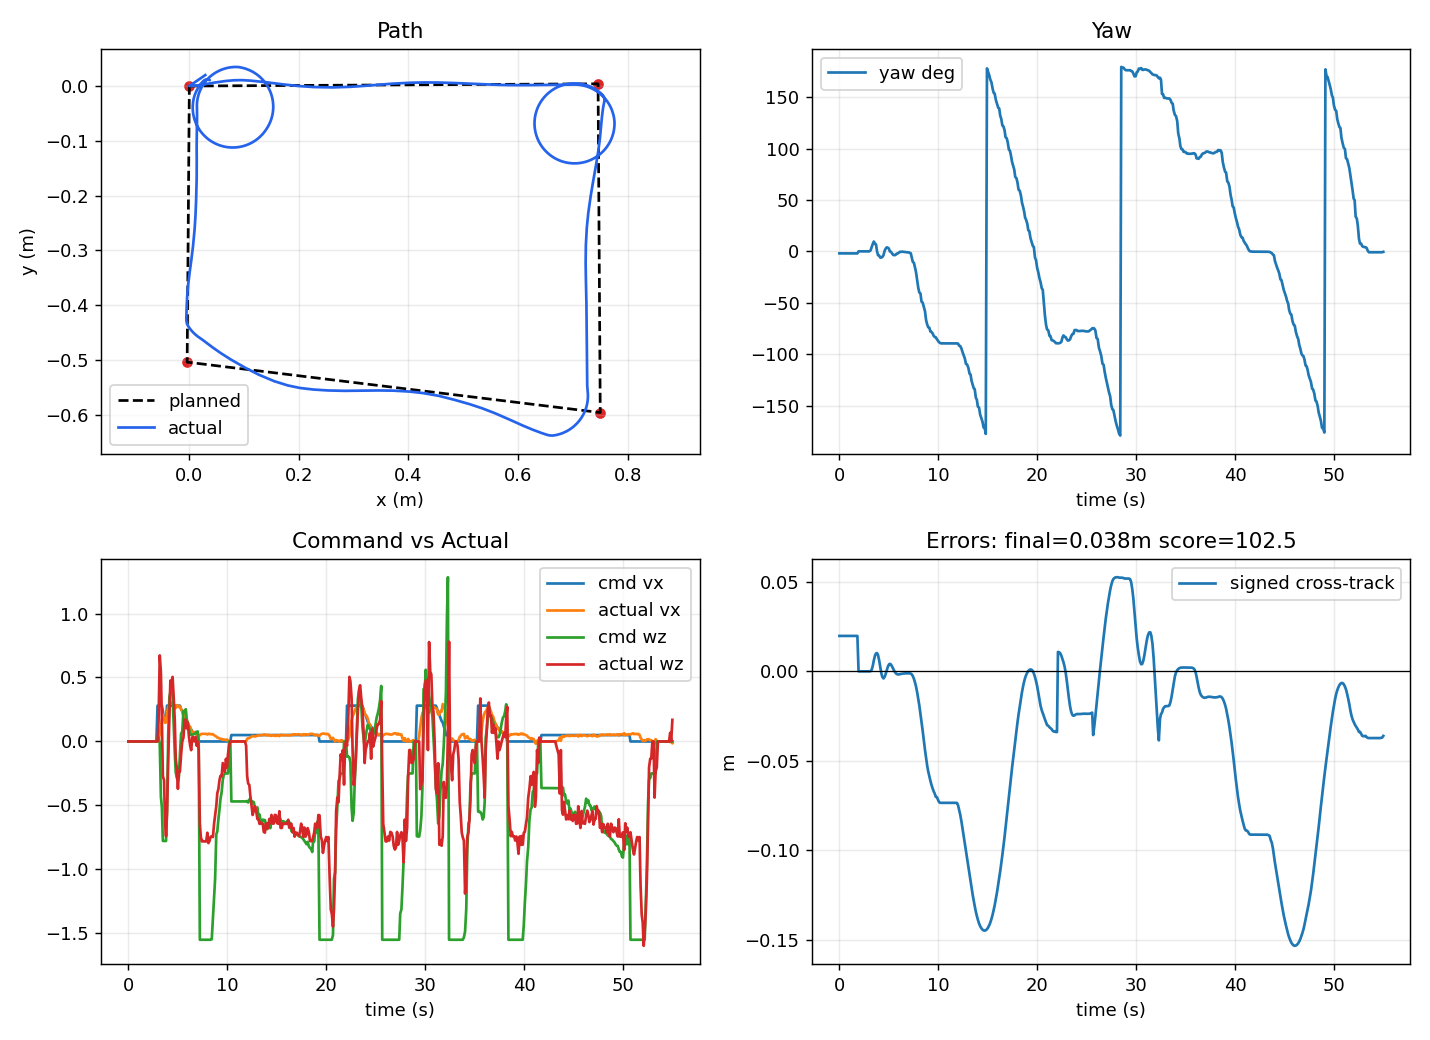

Data behind this chart, as committed beside it:
local_t, bridge_t, event_type, mission_state, mission_index, mission_total, event_message, x_m, y_m, yaw_rad, raw_x_m, raw_y_m, raw_yaw_rad, encoder_yaw_rad, pixhawk_yaw_rad, pixhawk_yaw_ros_rad, pixhawk_gyro_yaw_rad, pixhawk_age_s, yaw_source, use_pixhawk_yaw, pixhawk_weight, encoder_weight, pixhawk_yaw_mode, pixhawk_yaw_sign
1.004, 3586, odom, idle, , 4, , 0.02915, 0.01997, -0.03449, -7.035, -5.924, -1.721, -2.274, -0.5414, 0.1823, -0.1823, 0.04988, pixhawk_fused, True, 0.8, 0.2, gyro, -1.0
1.005, 3586, odom, idle, , 4, , 0.02915, 0.01997, -0.0345, -7.035, -5.924, -1.721, -2.274, -0.5414, 0.1822, -0.1822, 0.05277, pixhawk_fused, True, 0.8, 0.2, gyro, -1.0
1.005, 3586, odom, idle, , 4, , 0.02915, 0.01997, -0.0345, -7.035, -5.924, -1.721, -2.274, -0.5414, 0.1822, -0.1822, 0.1709, pixhawk_fused, True, 0.8, 0.2, gyro, -1.0
1.005, 3586, odom, idle, , 4, , 0.02915, 0.01997, -0.03453, -7.035, -5.924, -1.721, -2.274, -0.5414, 0.1822, -0.1822, 0.1039, pixhawk_fused, True, 0.8, 0.2, gyro, -1.0
1.005, 3586, odom, idle, , 4, , 0.02915, 0.01997, -0.0346, -7.035, -5.924, -1.721, -2.274, -0.5414, 0.1821, -0.1821, 0.1104, pixhawk_fused, True, 0.8, 0.2, gyro, -1.0
1.005, 3586, odom, idle, , 4, , 0.02915, 0.01997, -0.03465, -7.035, -5.924, -1.722, -2.274, -0.5413, 0.1821, -0.1821, 0.0326, pixhawk_fused, True, 0.8, 0.2, gyro, -1.0
1.005, 3587, odom, idle, , 4, , 0.02915, 0.01997, -0.03466, -7.035, -5.924, -1.722, -2.274, -0.5413, 0.182, -0.182, 0.04433, pixhawk_fused, True, 0.8, 0.2, gyro, -1.0
1.005, 3587, odom, idle, , 4, , 0.02915, 0.01997, -0.03471, -7.035, -5.924, -1.722, -2.274, -0.5413, 0.182, -0.182, 0.01164, pixhawk_fused, True, 0.8, 0.2, gyro, -1.0
1.005, 3587, odom, idle, , 4, , 0.02915, 0.01997, -0.03471, -7.035, -5.924, -1.722, -2.274, -0.5413, 0.182, -0.182, 0.1349, pixhawk_fused, True, 0.8, 0.2, gyro, -1.0
1.9, 3587, odom, idle, , 4, , 0.02915, 0.01997, -0.03472, -7.035, -5.924, -1.722, -2.274, -0.5413, 0.182, -0.182, 0.06958, pixhawk_fused, True, 0.8, 0.2, gyro, -1.0
1.9, 3587, odom, idle, , 4, , 0.02915, 0.01997, -0.03476, -7.035, -5.924, -1.722, -2.274, -0.5413, 0.1819, -0.1819, 0.09191, pixhawk_fused, True, 0.8, 0.2, gyro, -1.0
1.9, 3587, odom, idle, , 4, , 0.02915, 0.01997, -0.03476, -7.035, -5.924, -1.722, -2.274, -0.5413, 0.1819, -0.1819, 0.1921, pixhawk_fused, True, 0.8, 0.2, gyro, -1.0
1.9, 3587, odom, idle, , 4, , 0.02915, 0.01997, -0.03486, -7.035, -5.924, -1.722, -2.274, -0.5412, 0.1818, -0.1818, 0.002356, pixhawk_fused, True, 0.8, 0.2, gyro, -1.0
1.9, 3587, odom, idle, , 4, , 0.02915, 0.01997, -0.03486, -7.035, -5.924, -1.722, -2.274, -0.5412, 0.1818, -0.1818, 0.122, pixhawk_fused, True, 0.8, 0.2, gyro, -1.0
1.901, 3588, odom, idle, , 4, , 0.02915, 0.01997, -0.03489, -7.035, -5.924, -1.722, -2.274, -0.5412, 0.1818, -0.1818, 0.04506, pixhawk_fused, True, 0.8, 0.2, gyro, -1.0
1.901, 3588, odom, idle, , 4, , 0.02915, 0.01997, -0.0349, -7.035, -5.924, -1.722, -2.274, -0.5412, 0.1818, -0.1818, 0.03413, pixhawk_fused, True, 0.8, 0.2, gyro, -1.0
1.901, 3588, odom, idle, , 4, , 0.02915, 0.01997, -0.03494, -7.035, -5.924, -1.722, -2.274, -0.5412, 0.1817, -0.1817, 0.07513, pixhawk_fused, True, 0.8, 0.2, gyro, -1.0
2.904, 3588, odom, idle, , 4, , -0.0, 0.0, -1.9019767640848784e-06, -7.035, -5.924, -2.274, -2.274, -0.5412, 0.1817, -0.1817, 0.08524, pixhawk_fused, True, 0.8, 0.2, gyro, -1.0
2.905, 3588, odom, idle, , 4, , -0.0, 0.0, -8.198282869376072e-05, -7.035, -5.924, -2.274, -2.274, -0.5411, 0.1816, -0.1816, 0.07179, pixhawk_fused, True, 0.8, 0.2, gyro, -1.0
2.905, 3588, odom, idle, , 4, , -0.0, 0.0, -0.0001143, -7.035, -5.924, -2.274, -2.274, -0.5411, 0.1816, -0.1816, 0.08444, pixhawk_fused, True, 0.8, 0.2, gyro, -1.0
2.905, 3588, odom, idle, , 4, , -0.0, 0.0, -0.0001566, -7.035, -5.924, -2.274, -2.274, -0.5411, 0.1815, -0.1815, 0.007557, pixhawk_fused, True, 0.8, 0.2, gyro, -1.0
2.905, 3588, odom, idle, , 4, , -0.0, 0.0, -0.0001566, -7.035, -5.924, -2.274, -2.274, -0.5411, 0.1815, -0.1815, 0.1085, pixhawk_fused, True, 0.8, 0.2, gyro, -1.0
2.905, 3588, odom, idle, , 4, , -0.0, 0.0, -0.0002096, -7.035, -5.924, -2.274, -2.274, -0.541, 0.1814, -0.1814, 0.04982, pixhawk_fused, True, 0.8, 0.2, gyro, -1.0
2.906, 3589, odom, idle, , 4, , -0.0, 0.0, -0.000266, -7.035, -5.924, -2.274, -2.274, -0.541, 0.1814, -0.1814, 0.03304, pixhawk_fused, True, 0.8, 0.2, gyro, -1.0
2.906, 3589, odom, idle, , 4, , -0.0, 0.0, -0.000266, -7.035, -5.924, -2.274, -2.274, -0.541, 0.1814, -0.1814, 0.1529, pixhawk_fused, True, 0.8, 0.2, gyro, -1.0
2.906, 3589, odom, idle, , 4, , -0.0, 0.0, -0.0003389, -7.035, -5.924, -2.274, -2.274, -0.5409, 0.1813, -0.1813, 0.06655, pixhawk_fused, True, 0.8, 0.2, gyro, -1.0
3.241, , mission_status, navigating, 1, 4, going to waypoint 1/4, -0.0, 0.0, -0.0003389, , , , , , , , , , , , , , 
3.242, 3589, odom, navigating, 1, 4, , -0.0, 0.0, -0.0003841, -7.035, -5.924, -2.274, -2.274, -0.5409, 0.1812, -0.1812, 0.07788, pixhawk_fused, True, 0.8, 0.2, gyro, -1.0
3.242, 3589, odom, navigating, 1, 4, , 0.0007364, 2.3809460090056292e-06, 0.001623, -7.035, -5.925, -2.272, -2.264, -0.541, 0.1812, -0.1812, 0.06931, pixhawk_fused, True, 0.8, 0.2, gyro, -1.0
3.242, 3589, odom, navigating, 1, 4, , 0.004834, 0.0001339, 0.01834, -7.038, -5.928, -2.256, -2.211, -0.5509, 0.1887, -0.1887, 0.009581, pixhawk_fused, True, 0.8, 0.2, gyro, -1.0
3.561, 3589, odom, navigating, 1, 4, , 0.0154, 0.001199, 0.08049, -7.044, -5.937, -2.194, -2.137, -0.6085, 0.248, -0.248, 0.08161, pixhawk_fused, True, 0.8, 0.2, gyro, -1.0
3.561, 3589, odom, navigating, 1, 4, , 0.02887, 0.0033, 0.1266, -7.051, -5.948, -2.147, -2.106, -0.658, 0.2979, -0.2979, 0.03008, pixhawk_fused, True, 0.8, 0.2, gyro, -1.0
3.561, 3589, odom, navigating, 1, 4, , 0.04638, 0.006294, 0.1664, -7.06, -5.964, -2.108, -2.111, -0.7031, 0.3489, -0.3489, 0.0221, pixhawk_fused, True, 0.8, 0.2, gyro, -1.0
3.882, 3590, odom, navigating, 1, 4, , 0.0666, 0.009179, 0.1312, -7.071, -5.981, -2.143, -2.162, -0.6697, 0.3177, -0.3177, 0.02766, pixhawk_fused, True, 0.8, 0.2, gyro, -1.0
3.882, 3590, odom, navigating, 1, 4, , 0.0809, 0.01045, 0.1189, -7.079, -5.993, -2.155, -2.224, -0.6697, 0.3177, -0.3177, 0.1283, pixhawk_fused, True, 0.8, 0.2, gyro, -1.0
3.882, 3590, odom, navigating, 1, 4, , 0.09502, 0.01073, 0.005172, -7.088, -6.004, -2.269, -2.297, -0.5506, 0.1939, -0.1939, 0.0312, pixhawk_fused, True, 0.8, 0.2, gyro, -1.0
4.22, 3590, odom, navigating, 1, 4, , 0.112, 0.009818, -0.0646, -7.1, -6.016, -2.339, -2.36, -0.4789, 0.1225, -0.1225, 0.02895, pixhawk_fused, True, 0.8, 0.2, gyro, -1.0
4.22, 3590, odom, navigating, 1, 4, , 0.1403, 0.006817, -0.07218, -7.12, -6.036, -2.346, -2.398, -0.4789, 0.1225, -0.1225, 0.151, pixhawk_fused, True, 0.8, 0.2, gyro, -1.0
4.22, 3590, odom, navigating, 1, 4, , 0.171, 0.002993, -0.1069, -7.143, -6.057, -2.381, -2.39, -0.4376, 0.07716, -0.07716, 0.09136, pixhawk_fused, True, 0.8, 0.2, gyro, -1.0
4.542, 3590, odom, navigating, 1, 4, , 0.1986, 4.4058831886559235e-05, -0.1042, -7.163, -6.076, -2.378, -2.358, -0.4334, 0.07235, -0.07235, 0.02956, pixhawk_fused, True, 0.8, 0.2, gyro, -1.0
4.542, 3590, odom, navigating, 1, 4, , 0.2272, -0.0019, -0.09623, -7.183, -6.096, -2.37, -2.318, -0.4334, 0.07235, -0.07235, 0.1301, pixhawk_fused, True, 0.8, 0.2, gyro, -1.0
4.542, 3590, odom, navigating, 1, 4, , 0.2612, -0.002558, -0.06424, -7.206, -6.122, -2.338, -2.261, -0.462, 0.09815, -0.09815, 0.1026, pixhawk_fused, True, 0.8, 0.2, gyro, -1.0
4.863, 3590, odom, navigating, 1, 4, , 0.2937, -0.001487, 0.01136, -7.226, -6.147, -2.263, -2.216, -0.5429, 0.1813, -0.1813, 0.1134, pixhawk_fused, True, 0.8, 0.2, gyro, -1.0
4.863, 3591, odom, navigating, 1, 4, , 0.319, 0.0002392, 0.04541, -7.241, -6.168, -2.229, -2.194, -0.5793, 0.2183, -0.2183, 0.09835, pixhawk_fused, True, 0.8, 0.2, gyro, -1.0
4.864, 3591, odom, navigating, 1, 4, , 0.3444, 0.002304, 0.06703, -7.256, -6.188, -2.207, -2.195, -0.6108, 0.2457, -0.2457, 0.01118, pixhawk_fused, True, 0.8, 0.2, gyro, -1.0
5.184, 3591, odom, navigating, 1, 4, , 0.3708, 0.004272, 0.06405, -7.271, -6.21, -2.21, -2.21, -0.6108, 0.2457, -0.2457, 0.1122, pixhawk_fused, True, 0.8, 0.2, gyro, -1.0
5.184, 3591, odom, navigating, 1, 4, , 0.4028, 0.005949, 0.04703, -7.291, -6.235, -2.227, -2.242, -0.5959, 0.2324, -0.2324, 0.04916, pixhawk_fused, True, 0.8, 0.2, gyro, -1.0
5.185, 3591, odom, navigating, 1, 4, , 0.4288, 0.006521, -7.169614321167472e-05, -7.307, -6.256, -2.274, -2.269, -0.544, 0.1804, -0.1804, 0.03365, pixhawk_fused, True, 0.8, 0.2, gyro, -1.0
5.521, 3591, odom, navigating, 1, 4, , 0.4551, 0.006326, -0.005751, -7.324, -6.275, -2.28, -2.298, -0.544, 0.1804, -0.1804, 0.1339, pixhawk_fused, True, 0.8, 0.2, gyro, -1.0
5.521, 3591, odom, navigating, 1, 4, , 0.4859, 0.00536, -0.03533, -7.345, -6.298, -2.309, -2.314, -0.5114, 0.1475, -0.1475, 0.07069, pixhawk_fused, True, 0.8, 0.2, gyro, -1.0
5.521, 3591, odom, navigating, 1, 4, , 0.5137, 0.004167, -0.0607, -7.364, -6.319, -2.335, -2.32, -0.4831, 0.1173, -0.1173, 0.07, pixhawk_fused, True, 0.8, 0.2, gyro, -1.0
5.88, 3591, odom, navigating, 1, 4, , 0.5398, 0.003005, -0.06446, -7.381, -6.338, -2.339, -2.315, -0.477, 0.1113, -0.1113, 0.08776, pixhawk_fused, True, 0.8, 0.2, gyro, -1.0
5.88, 3592, odom, navigating, 1, 4, , 0.5644, 0.002117, -0.06063, -7.398, -6.356, -2.335, -2.302, -0.4792, 0.1128, -0.1128, 0.005916, pixhawk_fused, True, 0.8, 0.2, gyro, -1.0
5.88, 3592, odom, navigating, 1, 4, , 0.5866, 0.00164, -0.03831, -7.413, -6.373, -2.312, -2.286, -0.502, 0.1367, -0.1367, 0.02522, pixhawk_fused, True, 0.8, 0.2, gyro, -1.0
6.205, 3592, odom, navigating, 1, 4, , 0.6031, 0.001547, -0.0356, -7.424, -6.385, -2.31, -2.272, -0.502, 0.1367, -0.1367, 0.1258, pixhawk_fused, True, 0.8, 0.2, gyro, -1.0
6.206, 3592, odom, navigating, 1, 4, , 0.6179, 0.001618, -0.02231, -7.433, -6.397, -2.296, -2.264, -0.5172, 0.1514, -0.1514, 0.04958, pixhawk_fused, True, 0.8, 0.2, gyro, -1.0
6.206, 3592, odom, navigating, 1, 4, , 0.6325, 0.001809, -0.008235, -7.442, -6.408, -2.282, -2.256, -0.5327, 0.167, -0.167, 0.05034, pixhawk_fused, True, 0.8, 0.2, gyro, -1.0
6.544, 3592, odom, navigating, 1, 4, , 0.6458, 0.002064, -0.008098, -7.451, -6.418, -2.282, -2.256, -0.5327, 0.167, -0.167, 0.1695, pixhawk_fused, True, 0.8, 0.2, gyro, -1.0
6.544, 3592, odom, navigating, 1, 4, , 0.6552, 0.002223, -0.004962, -7.457, -6.425, -2.279, -2.26, -0.5379, 0.1719, -0.1719, 0.085, pixhawk_fused, True, 0.8, 0.2, gyro, -1.0
6.544, 3592, odom, navigating, 1, 4, , 0.6646, 0.00235, -0.008418, -7.463, -6.433, -2.283, -2.26, -0.533, 0.1676, -0.1676, 0.09134, pixhawk_fused, True, 0.8, 0.2, gyro, -1.0
... 452 more rows
